Dataset: GASF (GitHub, LHLobato/HTTP-BERT-ViT-Investigation). Classes: benign, malicious.

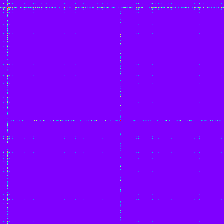
Label: benign

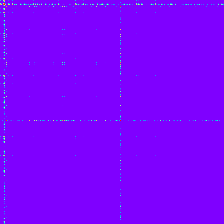
Label: malicious

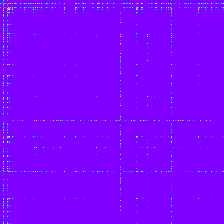
Label: malicious

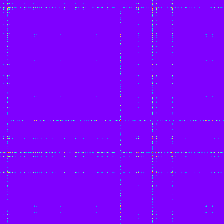
Label: malicious

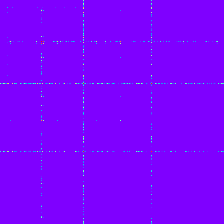
Label: malicious

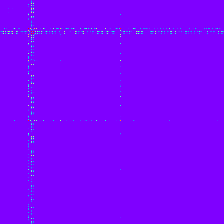
Label: malicious
